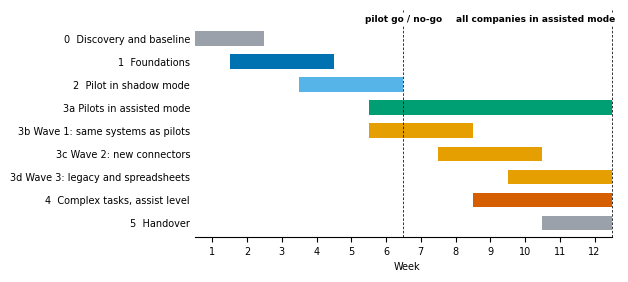

The matplotlib source for this figure: (Note: this script raises an exception after producing the figure.)
"""Phased migration timeline (PDF + 300 dpi PNG). usage: python scripts/make_timeline.py docs/timeline"""
import sys

import matplotlib

matplotlib.use("Agg")
import matplotlib.pyplot as plt

plt.rcParams.update({"font.family": "DejaVu Sans", "font.size": 7})
BLUE, ORANGE, GREEN, SKY, VERM, GREY = "#0072B2", "#E69F00", "#009E73", "#56B4E9", "#D55E00", "#9aa1ab"
rows = [  # label, start week (1-based), end week, colour, note
    ("0  Discovery and baseline", 1, 2, GREY, "systems inventory, opportunity register, baseline hours"),
    ("1  Foundations", 2, 4, BLUE, "security, access, connectors and approval app for 2 pilots"),
    ("2  Pilot in shadow mode", 4, 6, SKY, "agents run alongside the team for one close"),
    ("3a Pilots in assisted mode", 6, 12, GREEN, "approval queue live; thresholds tuned from data"),
    ("3b Wave 1: same systems as pilots", 6, 8, ORANGE, "about 4 companies"),
    ("3c Wave 2: new connectors", 8, 10, ORANGE, "about 4 companies"),
    ("3d Wave 3: legacy and spreadsheets", 10, 12, ORANGE, "remaining companies"),
    ("4  Complex tasks, assist level", 9, 12, VERM, "intercompany, VAT and payroll preparation"),
    ("5  Handover", 11, 12, GREY, "runbooks, training, monitoring"),
]
fig, ax = plt.subplots(figsize=(160 / 25.4, 72 / 25.4))
for i, (lab, s, e, c, note) in enumerate(rows):
    y = len(rows) - 1 - i
    ax.barh(y, e - s + 1, left=s - 0.5, height=0.62, color=c, edgecolor="none")
ax.set_yticks(range(len(rows)))
ax.set_yticklabels([r[0] for r in rows][::-1], fontsize=7)
for wk, lab, ha in ((6, "pilot go / no-go", "center"), (12, "all companies in assisted mode", "right")):
    ax.axvline(wk + 0.5, color="#111", lw=0.6, ls=(0, (3, 2)))
    ax.text(wk + 0.5 + (0.1 if ha == "right" else 0), len(rows) - 0.35, lab, ha=ha, va="bottom", fontsize=6.5, fontweight="bold", bbox=dict(fc="white", ec="none", pad=1.2))
ax.set_xlim(0.5, 12.7)
ax.set_xticks(range(1, 13))
ax.set_xlabel("Week", fontsize=7)
ax.set_ylim(-0.6, len(rows) + 0.25)
for s in ("top", "right", "left"):
    ax.spines[s].set_visible(False)
ax.tick_params(axis="y", length=0)
ax.spines["bottom"].set_bounds(0.5, 12.5)
fig.tight_layout()
out = sys.argv[1] if len(sys.argv) > 1 else "docs/timeline"
fig.savefig(out + ".pdf")
fig.savefig(out + ".png", dpi=300)
print("wrote", out)
